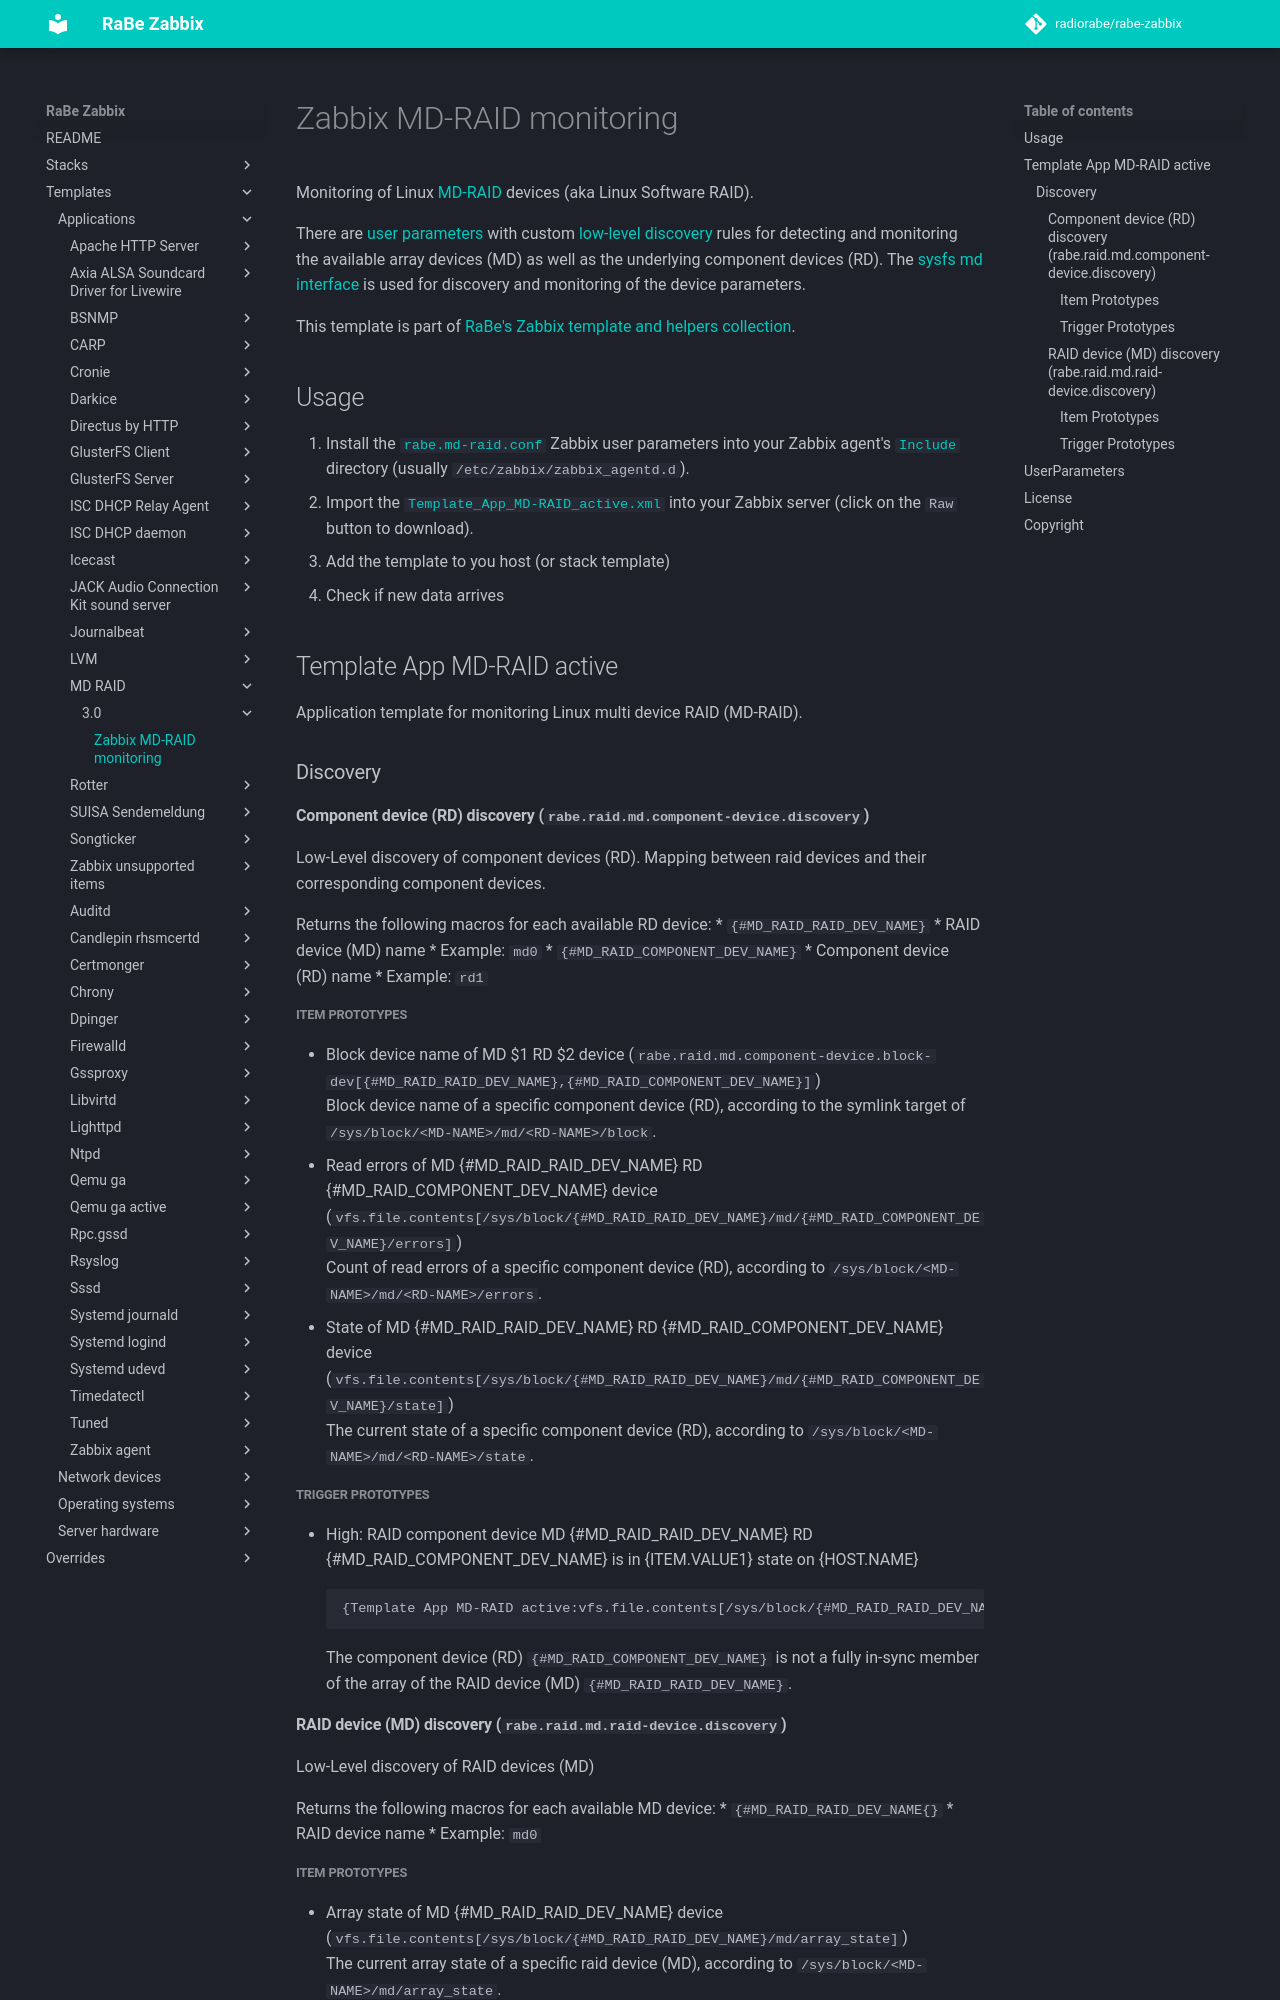

repository: radiorabe/rabe-zabbix · page: Templates/Applications/MD-RAID/3.0/index.html · generator: mkdocs

# Zabbix MD-RAID monitoring
Monitoring of Linux [MD-RAID](https://raid.wiki.kernel.org) devices (aka Linux
Software RAID).

There are [user parameters](#userparameters) with custom [low-level
discovery](https://www.zabbix.com/documentation/3.0/manual/discovery/low_level_discovery)
rules for detecting and monitoring the available array devices (MD) as well as
the underlying component devices (RD). The [sysfs md
interface](https://www.kernel.org/doc/html/latest/admin-guide/md.html#md-devices-in-sysfs)
is used for discovery and monitoring of the device parameters.

This template is part of [RaBe's Zabbix template and helpers
collection](https://github.com/radiorabe/rabe-zabbix).

## Usage
1. Install the [`rabe.md-raid.conf`](userparameters/rabe.md-raid.conf) Zabbix
   user parameters into your Zabbix agent's
   [`Include`](https://www.zabbix.com/documentation/3.0/manual/appendix/config/zabbix_agentd)
   directory (usually `/etc/zabbix/zabbix_agentd.d`).
4. Import the
   [`Template_App_MD-RAID_active.xml`](Template_App_MD-RAID_active.xml) into
   your Zabbix server (click on the `Raw` button to download).
5. Add the template to you host (or stack template)
6. Check if new data arrives
## Template App MD-RAID active
Application template for monitoring Linux multi device RAID (MD-RAID).
### Discovery
#### Component device (RD) discovery (`rabe.raid.md.component-device.discovery`)
Low-Level discovery of component devices (RD). Mapping between raid devices and their corresponding component devices.

Returns the following macros for each available RD device:
* `{#MD_RAID_RAID_DEV_NAME}`
  * RAID device (MD) name
  * Example: `md0`
* `{#MD_RAID_COMPONENT_DEV_NAME}`
  * Component device (RD) name
  * Example: `rd1`
##### Item Prototypes
* Block device name of MD $1 RD $2 device (`rabe.raid.md.component-device.block-dev[{#MD_RAID_RAID_DEV_NAME},{#MD_RAID_COMPONENT_DEV_NAME}]`)  
  Block device name of a specific component device (RD), according to the symlink target of `/sys/block/<MD-NAME>/md/<RD-NAME>/block`.
* Read errors of MD {#MD_RAID_RAID_DEV_NAME} RD {#MD_RAID_COMPONENT_DEV_NAME} device (`vfs.file.contents[/sys/block/{#MD_RAID_RAID_DEV_NAME}/md/{#MD_RAID_COMPONENT_DEV_NAME}/errors]`)  
  Count of read errors of a specific component device (RD), according to `/sys/block/<MD-NAME>/md/<RD-NAME>/errors`.
* State of MD {#MD_RAID_RAID_DEV_NAME} RD {#MD_RAID_COMPONENT_DEV_NAME} device (`vfs.file.contents[/sys/block/{#MD_RAID_RAID_DEV_NAME}/md/{#MD_RAID_COMPONENT_DEV_NAME}/state]`)  
  The current state of a specific component device (RD), according to `/sys/block/<MD-NAME>/md/<RD-NAME>/state`.
##### Trigger Prototypes
* High: RAID component device MD {#MD_RAID_RAID_DEV_NAME} RD {#MD_RAID_COMPONENT_DEV_NAME} is in {ITEM.VALUE1} state on {HOST.NAME}
  ```
  {Template App MD-RAID active:vfs.file.contents[/sys/block/{#MD_RAID_RAID_DEV_NAME}/md/{#MD_RAID_COMPONENT_DEV_NAME}/state].str(in_sync)}=0
  ```
  The component device (RD) `{#MD_RAID_COMPONENT_DEV_NAME}`  is not a fully in-sync member of the array of the RAID device (MD) `{#MD_RAID_RAID_DEV_NAME}`.
#### RAID device (MD) discovery (`rabe.raid.md.raid-device.discovery`)
Low-Level discovery of RAID devices (MD) 

Returns the following macros for each available MD device:
* `{#MD_RAID_RAID_DEV_NAME{}`
  * RAID device name
  * Example: `md0`
